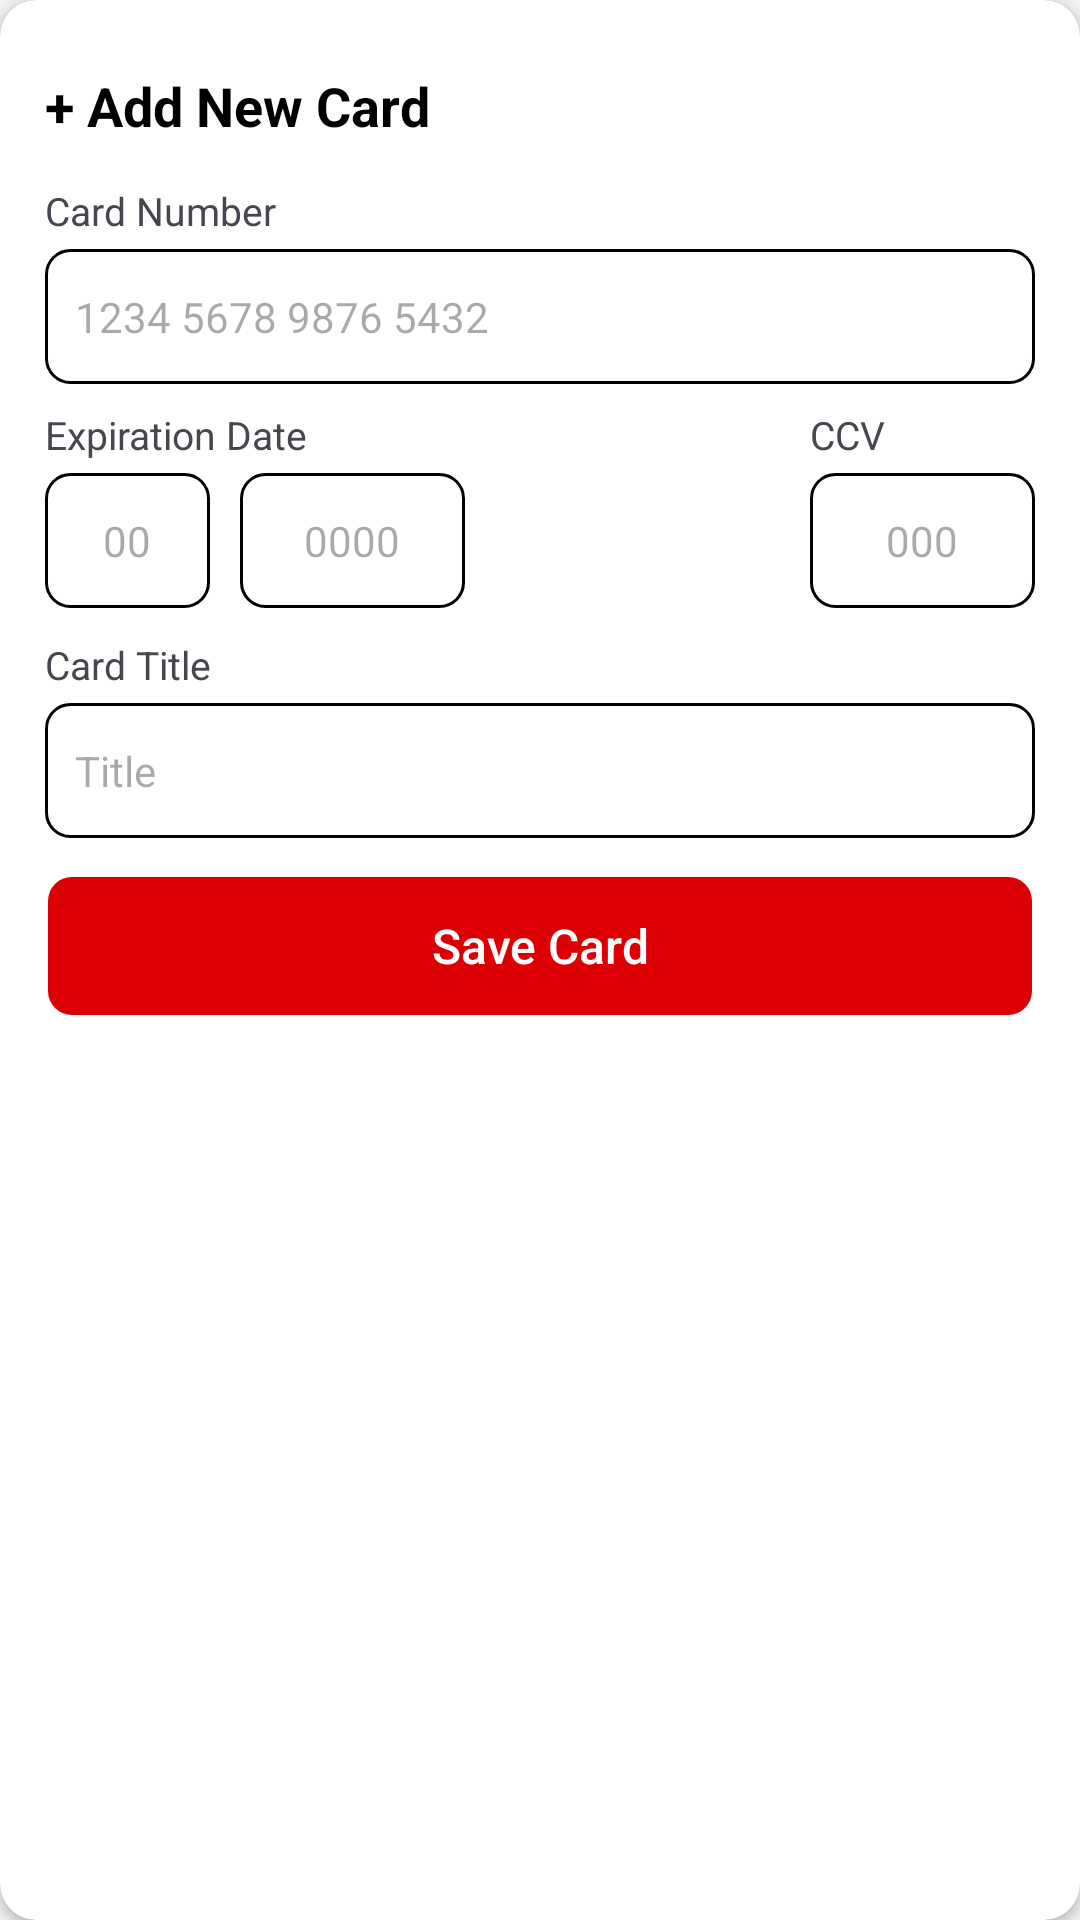

Here is an Android app screen rendered from its layout file. Give the layout XML and the strings, colors and styles it references.
<!-- AndroidManifest.xml: application theme Theme.EcoRed -->
<!-- res/layout/add_card_dialog.xml -->
<?xml version="1.0" encoding="utf-8"?>
<androidx.cardview.widget.CardView xmlns:android="http://schemas.android.com/apk/res/android"
    xmlns:app="http://schemas.android.com/apk/res-auto"
    android:layout_width="wrap_content"
    android:layout_height="wrap_content"
    app:cardCornerRadius="12dp">

    <FrameLayout
        android:id="@+id/progressBar"
        android:layout_width="match_parent"
        android:layout_height="match_parent"
        android:clickable="true"
        android:elevation="80dp"
        android:focusable="true"
        android:visibility="gone">

        <com.airbnb.lottie.LottieAnimationView
            android:layout_width="100dp"
            android:layout_height="100dp"
            android:layout_gravity="center"
            app:lottie_autoPlay="true"
            app:lottie_fileName="heart_loading.json"
            app:lottie_loop="true" />
    </FrameLayout>

    <LinearLayout
        android:layout_width="match_parent"
        android:layout_height="wrap_content"
        android:padding="15dp">

        <LinearLayout
            android:id="@+id/addNewCardLayout"
            android:layout_width="match_parent"
            android:layout_height="wrap_content"
            android:layout_marginTop="8dp"
            android:orientation="vertical">

            <TextView
                android:layout_width="match_parent"
                android:layout_height="wrap_content"
                android:text="@string/add_new_card"
                android:textColor="@color/black"
                android:textSize="18sp"
                android:textStyle="bold" />

            <TextView
                android:layout_width="match_parent"
                android:layout_height="wrap_content"
                android:layout_marginTop="14dp"
                android:text="@string/card_number"
                android:textSize="13sp" />

            <androidx.appcompat.widget.AppCompatEditText
                android:id="@+id/cardNumberInput"
                android:layout_width="match_parent"
                android:layout_height="45dp"
                android:layout_marginTop="4dp"
                android:background="@drawable/edittext_background"
                android:hint="1234 5678 9876 5432"
                android:inputType="number"
                android:maxLength="16"
                android:maxLines="1"
                android:padding="10dp"
                android:textColor="@color/black"
                android:textSize="14sp" />


            <RelativeLayout
                android:layout_width="match_parent"
                android:layout_height="wrap_content"
                android:layout_marginTop="8dp"
                android:orientation="horizontal">


                <TextView
                    android:id="@+id/textView"
                    android:layout_width="wrap_content"
                    android:layout_height="wrap_content"
                    android:layout_alignParentStart="true"
                    android:layout_alignParentTop="true"
                    android:layout_marginStart="0dp"
                    android:layout_marginTop="0dp"
                    android:text="@string/exp_date"
                    android:textSize="13sp" />


                <androidx.appcompat.widget.AppCompatEditText
                    android:id="@+id/monthExpDateInput"
                    android:layout_width="55dp"
                    android:layout_height="45dp"
                    android:layout_below="@+id/textView"
                    android:layout_alignParentStart="true"
                    android:layout_marginStart="0dp"
                    android:layout_marginTop="4dp"
                    android:background="@drawable/edittext_background"
                    android:hint="00"
                    android:inputType="number"
                    android:maxLength="2"
                    android:maxLines="1"
                    android:padding="10dp"
                    android:textAlignment="center"
                    android:textColor="@color/black"
                    android:textSize="14sp" />

                <androidx.appcompat.widget.AppCompatEditText
                    android:id="@+id/yearExpDateInput"
                    android:layout_width="75dp"
                    android:layout_height="45dp"
                    android:layout_below="@+id/textView"
                    android:layout_marginStart="10dp"
                    android:layout_marginTop="4dp"
                    android:layout_toEndOf="@+id/monthExpDateInput"
                    android:background="@drawable/edittext_background"
                    android:hint="0000"
                    android:inputType="number"
                    android:maxLength="4"
                    android:maxLines="1"
                    android:padding="10dp"
                    android:textAlignment="center"
                    android:textColor="@color/black"
                    android:textSize="14sp" />

                <TextView
                    android:id="@+id/textView2"
                    android:layout_width="wrap_content"
                    android:layout_height="wrap_content"
                    android:layout_alignStart="@+id/ccvNumberInput"
                    android:layout_alignParentTop="true"
                    android:layout_marginStart="0dp"
                    android:layout_marginTop="0dp"
                    android:layout_marginEnd="0dp"
                    android:text="CCV"
                    android:textSize="13sp" />

                <androidx.appcompat.widget.AppCompatEditText
                    android:id="@+id/ccvNumberInput"
                    android:layout_width="75dp"
                    android:layout_height="45dp"
                    android:layout_below="@+id/textView2"
                    android:layout_alignParentEnd="true"
                    android:layout_marginStart="10dp"
                    android:layout_marginTop="4dp"
                    android:layout_marginEnd="0dp"
                    android:background="@drawable/edittext_background"
                    android:hint="000"
                    android:inputType="numberPassword"
                    android:maxLength="3"
                    android:maxLines="1"
                    android:padding="10dp"
                    android:textAlignment="center"
                    android:textColor="@color/black"
                    android:textSize="14sp" />

            </RelativeLayout>

            <TextView
                android:layout_width="match_parent"
                android:layout_height="wrap_content"
                android:layout_marginTop="10dp"
                android:text="@string/card_title"
                android:textSize="13sp" />

            <androidx.appcompat.widget.AppCompatEditText
                android:id="@+id/cardTitle"
                android:layout_width="match_parent"
                android:layout_height="45dp"
                android:layout_marginTop="4dp"
                android:background="@drawable/edittext_background"
                android:hint="@string/title"
                android:inputType="text"
                android:maxLength="50"
                android:maxLines="1"
                android:padding="10dp"
                android:textColor="@color/black"
                android:textSize="14sp" />


            <androidx.appcompat.widget.AppCompatButton
                android:id="@+id/addToCart"
                android:layout_width="match_parent"
                android:layout_height="wrap_content"
                android:layout_gravity="bottom"
                android:layout_marginTop="12dp"
                android:background="@drawable/button_without_border_with_color_8_radius"
                android:backgroundTint="@color/main_red"
                android:text="@string/save_card"
                android:textAllCaps="false"
                android:textColor="@color/white"
                android:textSize="16sp" />


        </LinearLayout>

    </LinearLayout>


</androidx.cardview.widget.CardView>
<!-- resources referenced by this layout -->
<resources>
  <color name="black">#FF000000</color>
  <color name="main_red">#DC0004</color>
  <color name="white">#FFFFFFFF</color>
  <!-- drawable button_without_border_with_color_8_radius (drawable) -->
  <shape xmlns:android="http://schemas.android.com/apk/res/android">
      <stroke
          android:width="2dp"
          android:color="@android:color/transparent" />
      <corners android:radius="8dp" />
  </shape>
  <!-- drawable edittext_background (drawable) -->
  <?xml version="1.0" encoding="utf-8"?>
  <shape xmlns:android="http://schemas.android.com/apk/res/android"
      android:shape="rectangle">
      <corners android:radius="8dp"/>
      <stroke android:width="1dp" android:color="@color/black"/>
  </shape>
  <string name="add_new_card">+ Add New Card</string>
  <string name="card_number">Card Number</string>
  <string name="card_title">Card Title</string>
  <string name="exp_date">Expiration Date</string>
  <string name="save_card">Save Card</string>
  <string name="title">Title</string>
  <style name="Theme.EcoRed" parent="Base.Theme.EcoRed">
          <item name="colorPrimary">@color/black</item>
          <item name="bottomNavigationStyle">@style/CustomBottomNavigation</item>
          <item name="android:windowBackground">@color/background_gray</item>
  
      </style>
  <style name="Base.Theme.EcoRed" parent="Theme.Material3.Light.NoActionBar">
          <item name="colorPrimary">@color/black</item>
          <item name="bottomNavigationStyle">@style/CustomBottomNavigation</item>
          <item name="android:windowBackground">@color/background_gray</item>
  
  
      </style>
  <style name="CustomBottomNavigation" parent="Widget.MaterialComponents.BottomNavigationView">
          <item name="itemBackground">@android:color/transparent</item>
      </style>
  <color name="background_gray">#F2F2F2</color>
</resources>
